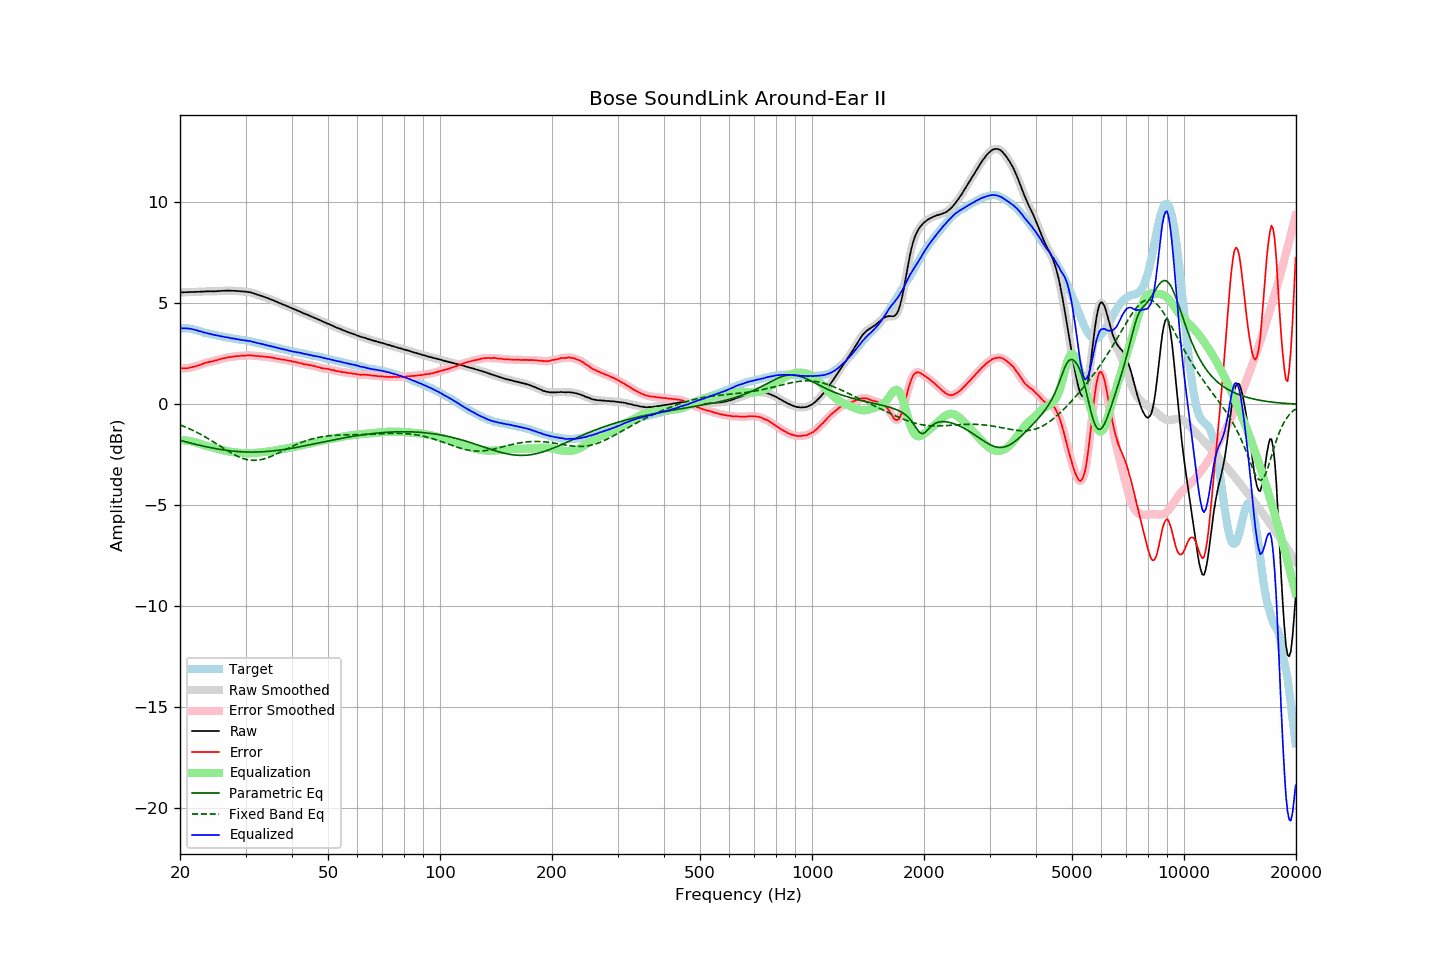

The table this chart was drawn from, first rows:
frequency, raw, error, smoothed, error_smoothed, equalization, parametric_eq, fixed_band_eq, equalized_raw, equalized_smoothed, target
20.00, 5.55, 1.79, 5.55, 1.79, -1.78, -1.78, -1.02, 3.77, 3.77, 3.76
20.20, 5.55, 1.79, 5.55, 1.78, -1.78, -1.80, -1.05, 3.77, 3.77, 3.76
20.40, 5.54, 1.78, 5.55, 1.78, -1.78, -1.82, -1.08, 3.76, 3.76, 3.76
20.61, 5.55, 1.79, 5.55, 1.78, -1.79, -1.85, -1.11, 3.76, 3.76, 3.76
20.81, 5.55, 1.79, 5.55, 1.79, -1.79, -1.87, -1.15, 3.76, 3.76, 3.76
21.02, 5.55, 1.79, 5.56, 1.80, -1.80, -1.89, -1.18, 3.75, 3.75, 3.76
21.23, 5.56, 1.82, 5.56, 1.81, -1.81, -1.91, -1.22, 3.75, 3.74, 3.74
21.44, 5.56, 1.83, 5.56, 1.83, -1.83, -1.93, -1.25, 3.73, 3.73, 3.73
21.66, 5.56, 1.85, 5.56, 1.85, -1.85, -1.95, -1.29, 3.71, 3.72, 3.71
21.87, 5.56, 1.87, 5.57, 1.87, -1.87, -1.97, -1.33, 3.69, 3.70, 3.69
22.09, 5.57, 1.89, 5.57, 1.89, -1.89, -1.99, -1.37, 3.68, 3.67, 3.68
22.31, 5.57, 1.92, 5.57, 1.92, -1.92, -2.00, -1.41, 3.65, 3.65, 3.65
22.54, 5.57, 1.94, 5.58, 1.94, -1.95, -2.02, -1.45, 3.62, 3.63, 3.63
22.76, 5.58, 1.97, 5.58, 1.97, -1.97, -2.04, -1.49, 3.61, 3.60, 3.61
22.99, 5.58, 2.00, 5.58, 2.00, -2.00, -2.06, -1.54, 3.58, 3.58, 3.58
23.22, 5.58, 2.03, 5.59, 2.03, -2.03, -2.08, -1.58, 3.56, 3.56, 3.55
23.45, 5.59, 2.06, 5.59, 2.06, -2.05, -2.10, -1.63, 3.54, 3.54, 3.53
23.69, 5.59, 2.07, 5.59, 2.08, -2.07, -2.11, -1.67, 3.52, 3.52, 3.52
23.92, 5.59, 2.09, 5.60, 2.09, -2.09, -2.13, -1.72, 3.50, 3.50, 3.50
24.16, 5.60, 2.11, 5.59, 2.11, -2.11, -2.15, -1.77, 3.49, 3.48, 3.49
24.40, 5.59, 2.12, 5.60, 2.13, -2.13, -2.16, -1.82, 3.46, 3.46, 3.47
24.65, 5.59, 2.14, 5.60, 2.15, -2.15, -2.18, -1.87, 3.44, 3.44, 3.45
24.89, 5.60, 2.18, 5.60, 2.17, -2.17, -2.19, -1.92, 3.43, 3.43, 3.43
25.14, 5.60, 2.19, 5.60, 2.19, -2.19, -2.21, -1.97, 3.41, 3.41, 3.42
25.39, 5.61, 2.22, 5.61, 2.21, -2.21, -2.22, -2.02, 3.40, 3.40, 3.40
25.65, 5.61, 2.23, 5.62, 2.24, -2.24, -2.23, -2.07, 3.38, 3.38, 3.39
25.91, 5.62, 2.27, 5.62, 2.26, -2.26, -2.24, -2.12, 3.37, 3.36, 3.36
26.16, 5.62, 2.28, 5.62, 2.28, -2.28, -2.26, -2.17, 3.35, 3.35, 3.34
26.43, 5.62, 2.29, 5.63, 2.30, -2.29, -2.27, -2.22, 3.33, 3.33, 3.33
26.69, 5.63, 2.32, 5.63, 2.31, -2.31, -2.28, -2.27, 3.32, 3.32, 3.31
26.96, 5.63, 2.33, 5.63, 2.33, -2.33, -2.29, -2.32, 3.31, 3.31, 3.30
27.23, 5.63, 2.34, 5.63, 2.34, -2.34, -2.30, -2.37, 3.29, 3.29, 3.29
27.50, 5.62, 2.34, 5.63, 2.35, -2.35, -2.31, -2.41, 3.27, 3.27, 3.28
27.77, 5.62, 2.36, 5.62, 2.36, -2.36, -2.32, -2.46, 3.26, 3.26, 3.26
28.05, 5.62, 2.37, 5.62, 2.37, -2.37, -2.32, -2.50, 3.25, 3.25, 3.25
28.33, 5.61, 2.38, 5.62, 2.38, -2.38, -2.33, -2.54, 3.23, 3.23, 3.23
28.62, 5.61, 2.39, 5.61, 2.39, -2.39, -2.34, -2.58, 3.22, 3.22, 3.22
28.90, 5.60, 2.40, 5.60, 2.40, -2.40, -2.34, -2.61, 3.21, 3.21, 3.21
29.19, 5.59, 2.41, 5.60, 2.40, -2.40, -2.35, -2.65, 3.19, 3.19, 3.19
29.48, 5.59, 2.41, 5.59, 2.41, -2.41, -2.35, -2.68, 3.18, 3.18, 3.19
29.78, 5.58, 2.41, 5.58, 2.41, -2.42, -2.36, -2.70, 3.17, 3.17, 3.17
30.08, 5.58, 2.42, 5.58, 2.41, -2.42, -2.36, -2.72, 3.16, 3.16, 3.16
30.38, 5.56, 2.42, 5.57, 2.42, -2.42, -2.36, -2.74, 3.14, 3.15, 3.14
30.68, 5.55, 2.42, 5.55, 2.43, -2.42, -2.36, -2.75, 3.13, 3.13, 3.13
30.99, 5.54, 2.43, 5.54, 2.42, -2.42, -2.36, -2.76, 3.12, 3.12, 3.11
31.30, 5.51, 2.41, 5.52, 2.42, -2.41, -2.36, -2.77, 3.10, 3.10, 3.10
31.61, 5.49, 2.40, 5.49, 2.41, -2.41, -2.36, -2.77, 3.08, 3.08, 3.09
31.93, 5.46, 2.40, 5.46, 2.40, -2.40, -2.36, -2.77, 3.06, 3.06, 3.07
32.24, 5.43, 2.40, 5.44, 2.39, -2.40, -2.36, -2.77, 3.04, 3.04, 3.03
32.57, 5.41, 2.39, 5.41, 2.39, -2.39, -2.36, -2.76, 3.02, 3.02, 3.02
32.89, 5.38, 2.37, 5.38, 2.38, -2.38, -2.35, -2.74, 3.00, 3.00, 3.01
33.22, 5.36, 2.38, 5.36, 2.37, -2.37, -2.35, -2.73, 2.99, 2.99, 2.98
33.55, 5.33, 2.36, 5.33, 2.36, -2.37, -2.35, -2.71, 2.97, 2.97, 2.97
33.89, 5.30, 2.36, 5.30, 2.36, -2.36, -2.34, -2.68, 2.95, 2.95, 2.95
34.23, 5.27, 2.35, 5.27, 2.35, -2.35, -2.33, -2.66, 2.92, 2.92, 2.93
34.57, 5.24, 2.34, 5.24, 2.34, -2.34, -2.33, -2.63, 2.90, 2.90, 2.90
34.92, 5.21, 2.33, 5.21, 2.33, -2.33, -2.32, -2.60, 2.89, 2.89, 2.88
35.27, 5.18, 2.31, 5.18, 2.32, -2.31, -2.31, -2.57, 2.87, 2.87, 2.87
35.62, 5.15, 2.30, 5.15, 2.30, -2.30, -2.30, -2.53, 2.85, 2.85, 2.85
35.97, 5.11, 2.29, 5.12, 2.29, -2.29, -2.30, -2.49, 2.83, 2.83, 2.83
... 635 more rows
